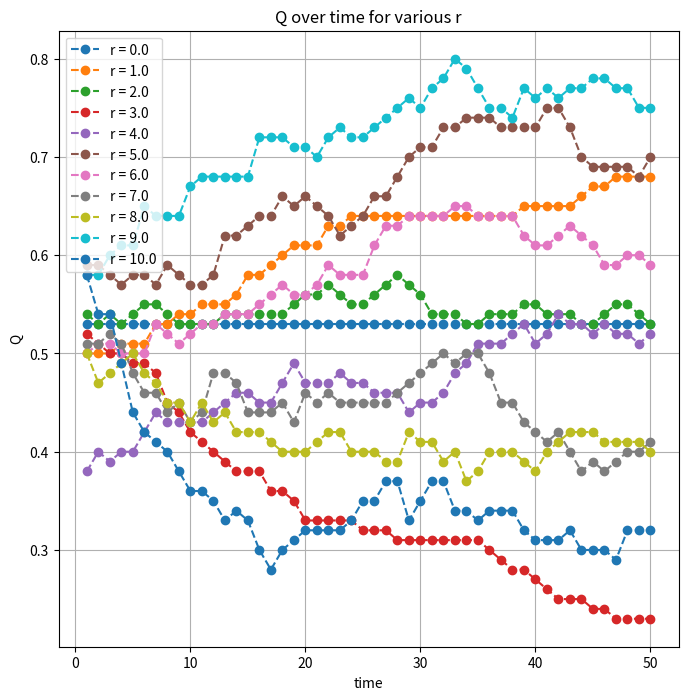

This figure's Python source: (Note: this script raises an exception after producing the figure.)
#!/usr/bin/env python


""" system of players """

import numpy as np
from matplotlib import pyplot as plt


class System:
    def __init__(self, r):
        self.N = 100
        self.r = int(r)
        self.indices = np.arange(self.N)
        self.fixed_players = np.random.choice(self.indices, size=self.r)
        self.states = np.random.choice([0, 1], size=self.N)

        self.Q = np.mean(self.states)


    def change_state(self, index):
        if index in self.fixed_players:
            pass
        else:
            self.states[index] = 1 - self.states[index]

    def system_play(self):
        """ players in the grid play in pairs """
        # make the playering in two groups
        indices = self.indices
        first = np.random.choice(indices, size=self.N // 2)
        second = []
        for i in indices:
            if i not in first:
                second.append(i)
        second = np.array(second)
        print(first)
        print(second)
        # groups play in pairs
        for i in range(self.N // 2):
            if self.states[first[i]] != self.states[second[i]]:
                self.change_state(first[i])
                self.change_state(second[i])

    def next_step(self):
        """ evolve the system one time step """
        self.system_play()
        # update Q
        self.Q = np.mean(self.states)


def test():
    """ test the class """
    # ############# Part A #############
    # end = 50
    # r = 0
    # Q = np.zeros(end)
    # state = np.zeros(end)
    # system = System(r)
    # for i in range(end):
    #     system.next_step()
    #     Q[i] = system.Q
    #     state[i] = system.states[50]

    # plt.plot(np.linspace(1, end, end), Q, 'o--')
    # plt.xlabel("time")
    # plt.ylabel("Q")
    # plt.title(f"Q over time for r = {r}")
    # plt.grid()
    # plt.savefig("results/Q.jpg", dpi=200, bbox_inches='tight')
    # plt.show()

    # plt.plot(np.linspace(1, end, end), state, 'o--')
    # plt.xlabel("t")
    # plt.ylabel("state of player 50")
    # plt.title("state of player 50 over time")
    # plt.savefig("results/state50.jpg", dpi=200, bbox_inches='tight')
    # plt.show()

    ############# Part B ###############
    r_list = np.linspace(0, 10, 11)
    end = 50
    fig, ax = plt.subplots(1, 1, figsize=(8, 8))

    for r in r_list:
        system = System(r)
        Q = np.zeros(end)
        for i in range(end):
            system.next_step()
            Q[i] = system.Q

        ax.plot(np.linspace(1, end, end), Q, 'o--', label=f"r = {r}")

    plt.legend()
    plt.xlabel("time")
    plt.ylabel("Q")
    plt.title("Q over time for various r")
    plt.grid()
    plt.savefig("results/Q_r.jpg", dpi=200, bbox_inches='tight')
    plt.show()



if __name__ == "__main__":
    test()
